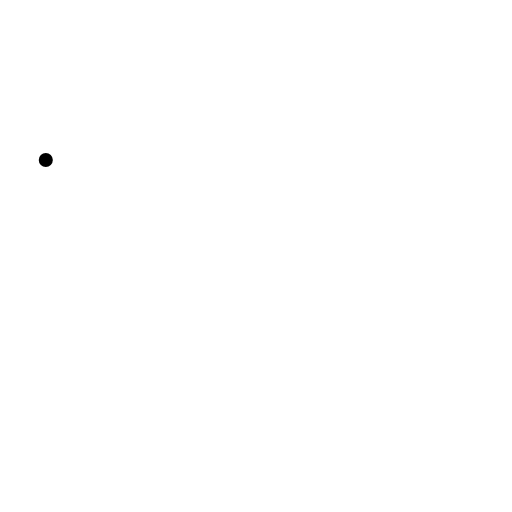
t = 0.00 s
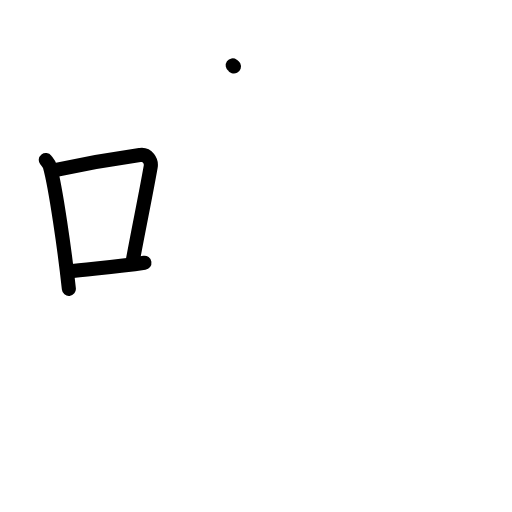
t = 3.13 s
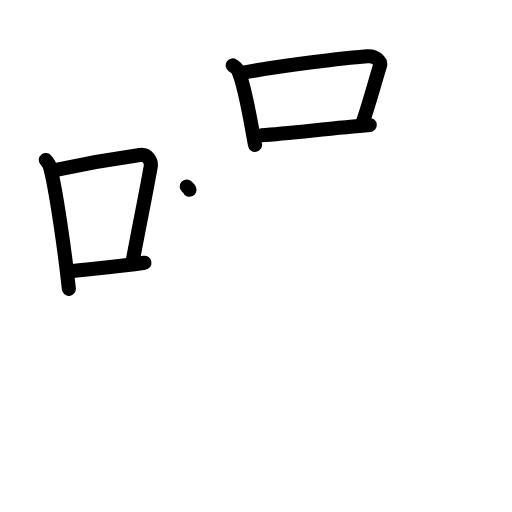
t = 6.38 s
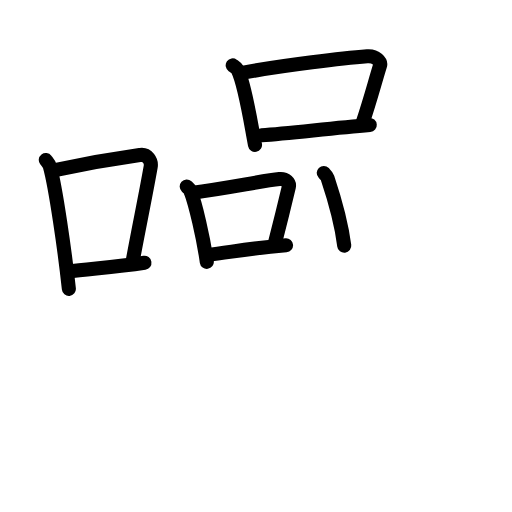
t = 9.63 s
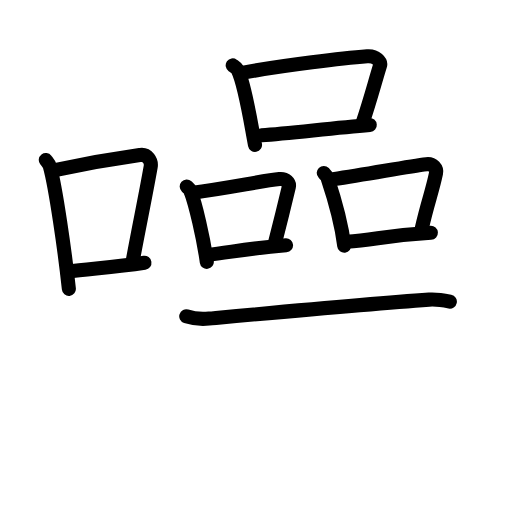
t = 12.75 s
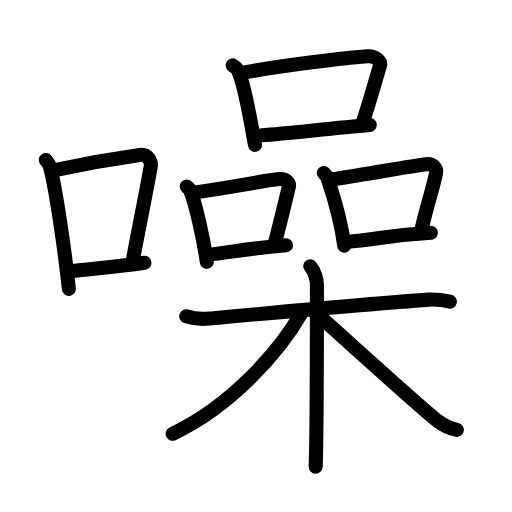
t = 16.00 s

The animated SVG that drew these frames (rendered in a browser with its animation timeline set to each time). Animation: 47 SMIL elements (animate=47); one cycle of 16.00 s.

<?xml version="1.0" encoding="UTF-8"?>
<!--
AniKanjiVG is licensed by CC-BY-SA Paul C. Sommerhoff (https://bitbucket.org/sommerhoff/anikanjivg).
AniKanjiVG uses KanjiVG which is licensed by CC-BY-SA Ulrich Apel (http://kanjivg.tagaini.net).
See also http://creativecommons.org/licenses/by-sa/3.0/
-->
<svg xmlns:kvg='http://kanjivg.tagaini.net' xmlns='http://www.w3.org/2000/svg' width='109' height='109' viewBox='0 0 109 109' style='fill:none;stroke:#000000;stroke-width:3;stroke-linecap:round;stroke-linejoin:round;' id="kvg:kanji_0566a"><g id="kvg:0566a" kvg:element="噪"><g id="kvg:0566a-g1" kvg:element="口" kvg:position="left" kvg:radical="general"><path id="kvg:0566a-s1" kvg:type="㇑" d="M9.75,34.06c0.35,0.45,0.72,0.82,0.87,1.38c1.23,4.42,3.2,18.12,4.04,26.06"><animate attributeName="d" begin="0.0s" dur="0.5s" from="M9.75,34.06C9.75,34.06,9.75,34.06,9.75,34.06" to="M9.75,34.06c0.35,0.45,0.72,0.82,0.87,1.38" />
<animate attributeName="d" begin="0.5s" dur="0.5s" from="M9.75,34.06c0.35,0.45,0.72,0.82,0.87,1.38c0,0,0,0,0,0,0" to="M9.75,34.06c0.35,0.45,0.72,0.82,0.87,1.38c1.23,4.42,3.2,18.12,4.04,26.06" />
</path>
<path id="kvg:0566a-s2" kvg:type="㇕b" d="M11.96,36.18c8.94-1.94,13.77-2.61,17.91-3.19c1.52-0.21,2.43,1.26,2.21,2.51c-0.9,5.17-2.45,12.65-3.78,19.8"><animate attributeName="d" begin="1.0s" dur="0.3333333333333333s" from="M11.96,36.18C11.96,36.18,11.96,36.18,11.96,36.18" to="M11.96,36.18c8.94-1.94,13.77-2.61,17.91-3.19" />
<animate attributeName="d" begin="1.3333333333333333s" dur="0.3333333333333333s" from="M11.96,36.18c8.94-1.94,13.77-2.61,17.91-3.19c0,0,0,0,0,0,0" to="M11.96,36.18c8.94-1.94,13.77-2.61,17.91-3.19c1.52-0.21,2.43,1.26,2.21,2.51" />
<animate attributeName="d" begin="1.6666666666666665s" dur="0.3333333333333333s" from="M11.96,36.18c8.94-1.94,13.77-2.61,17.91-3.19c1.52-0.21,2.43,1.26,2.21,2.51c0,0,0,0,0,0,0" to="M11.96,36.18c8.94-1.94,13.77-2.61,17.91-3.19c1.52-0.21,2.43,1.26,2.21,2.51c-0.9,5.17-2.45,12.65-3.78,19.8" />
<animate attributeName="d" begin="0s" dur="1.0s" from="M-100,-100" to="M-100,-100" />
</path>
<path id="kvg:0566a-s3" kvg:type="㇐b" d="M14.32,57.86c4.87-0.66,9.75-0.92,16.43-1.93"><animate attributeName="d" begin="2.0s" dur="1.0s" from="M14.32,57.86C14.32,57.86,14.32,57.86,14.32,57.86" to="M14.32,57.86c4.87-0.66,9.75-0.92,16.43-1.93" />
<animate attributeName="d" begin="0s" dur="2.0s" from="M-100,-100" to="M-100,-100" />
</path>
</g>
<g id="kvg:0566a-g2" kvg:position="right"><g id="kvg:0566a-g3" kvg:element="品" kvg:position="top"><g id="kvg:0566a-g4" kvg:element="口" kvg:position="top"><path id="kvg:0566a-s4" kvg:type="㇑" d="M49.54,13.92c0.44,0.31,0.88,0.56,1.07,0.94c1.51,3.02,2.65,10.55,3.68,15.98"><animate attributeName="d" begin="3.0s" dur="0.5s" from="M49.54,13.92C49.54,13.92,49.54,13.92,49.54,13.92" to="M49.54,13.92c0.44,0.31,0.88,0.56,1.07,0.94" />
<animate attributeName="d" begin="3.5s" dur="0.5s" from="M49.54,13.92c0.44,0.31,0.88,0.56,1.07,0.94c0,0,0,0,0,0,0" to="M49.54,13.92c0.44,0.31,0.88,0.56,1.07,0.94c1.51,3.02,2.65,10.55,3.68,15.98" />
<animate attributeName="d" begin="0s" dur="3.0s" from="M-100,-100" to="M-100,-100" />
</path>
<path id="kvg:0566a-s5" kvg:type="㇕b" d="M51.8,15.45c8.92-1.58,21.27-3.07,26.38-3.46c1.87-0.15,2.99,1.15,2.72,2c-1.1,3.53-2.06,7.3-3.71,12.18"><animate attributeName="d" begin="4.0s" dur="0.3333333333333333s" from="M51.8,15.45C51.8,15.45,51.8,15.45,51.8,15.45" to="M51.8,15.45c8.92-1.58,21.27-3.07,26.38-3.46" />
<animate attributeName="d" begin="4.333333333333333s" dur="0.3333333333333333s" from="M51.8,15.45c8.92-1.58,21.27-3.07,26.38-3.46c0,0,0,0,0,0,0" to="M51.8,15.45c8.92-1.58,21.27-3.07,26.38-3.46c1.87-0.15,2.99,1.15,2.72,2" />
<animate attributeName="d" begin="4.666666666666667s" dur="0.3333333333333333s" from="M51.8,15.45c8.92-1.58,21.27-3.07,26.38-3.46c1.87-0.15,2.99,1.15,2.72,2c0,0,0,0,0,0,0" to="M51.8,15.45c8.92-1.58,21.27-3.07,26.38-3.46c1.87-0.15,2.99,1.15,2.72,2c-1.1,3.53-2.06,7.3-3.71,12.18" />
<animate attributeName="d" begin="0s" dur="4.0s" from="M-100,-100" to="M-100,-100" />
</path>
<path id="kvg:0566a-s6" kvg:type="㇐b" d="M55.72,28.79c6-0.45,14.77-1.49,23-2.18"><animate attributeName="d" begin="5.0s" dur="1.0s" from="M55.72,28.79C55.72,28.79,55.72,28.79,55.72,28.79" to="M55.72,28.79c6-0.45,14.77-1.49,23-2.18" />
<animate attributeName="d" begin="0s" dur="5.0s" from="M-100,-100" to="M-100,-100" />
</path>
</g>
<g id="kvg:0566a-g5" kvg:position="bottom"><g id="kvg:0566a-g6" kvg:element="口" kvg:position="left"><path id="kvg:0566a-s7" kvg:type="㇑" d="M39.75,39.71c0.32,0.29,0.65,0.54,0.79,0.91c1.11,2.92,2.73,9.89,3.49,15.13"><animate attributeName="d" begin="6.0s" dur="0.5s" from="M39.75,39.71C39.75,39.71,39.75,39.71,39.75,39.71" to="M39.75,39.71c0.32,0.29,0.65,0.54,0.79,0.91" />
<animate attributeName="d" begin="6.5s" dur="0.5s" from="M39.75,39.71c0.32,0.29,0.65,0.54,0.79,0.91c0,0,0,0,0,0,0" to="M39.75,39.71c0.32,0.29,0.65,0.54,0.79,0.91c1.11,2.92,2.73,9.89,3.49,15.13" />
<animate attributeName="d" begin="0s" dur="6.0s" from="M-100,-100" to="M-100,-100" />
</path>
<path id="kvg:0566a-s8" kvg:type="㇕b" d="M40.74,41.07c8.1-1.07,15.01-2.57,18.75-2.95c1.37-0.14,2.19,0.83,2,1.65c-0.81,3.41-1.76,7.3-2.97,12.02"><animate attributeName="d" begin="7.0s" dur="0.3333333333333333s" from="M40.74,41.07C40.74,41.07,40.74,41.07,40.74,41.07" to="M40.74,41.07c8.1-1.07,15.01-2.57,18.75-2.95" />
<animate attributeName="d" begin="7.333333333333333s" dur="0.3333333333333333s" from="M40.74,41.07c8.1-1.07,15.01-2.57,18.75-2.95c0,0,0,0,0,0,0" to="M40.74,41.07c8.1-1.07,15.01-2.57,18.75-2.95c1.37-0.14,2.19,0.83,2,1.65" />
<animate attributeName="d" begin="7.666666666666667s" dur="0.3333333333333333s" from="M40.74,41.07c8.1-1.07,15.01-2.57,18.75-2.95c1.37-0.14,2.19,0.83,2,1.65c0,0,0,0,0,0,0" to="M40.74,41.07c8.1-1.07,15.01-2.57,18.75-2.95c1.37-0.14,2.19,0.83,2,1.65c-0.81,3.41-1.76,7.3-2.97,12.02" />
<animate attributeName="d" begin="0s" dur="7.0s" from="M-100,-100" to="M-100,-100" />
</path>
<path id="kvg:0566a-s9" kvg:type="㇐b" d="M44.18,54.25c4.4-0.43,8.52-1.39,16.72-2.03"><animate attributeName="d" begin="8.0s" dur="1.0s" from="M44.18,54.25C44.18,54.25,44.18,54.25,44.18,54.25" to="M44.18,54.25c4.4-0.43,8.52-1.39,16.72-2.03" />
<animate attributeName="d" begin="0s" dur="8.0s" from="M-100,-100" to="M-100,-100" />
</path>
</g>
<g id="kvg:0566a-g7" kvg:element="口" kvg:position="right"><path id="kvg:0566a-s10" kvg:type="㇑" d="M68.92,36.82c0.33,0.34,0.66,0.62,0.8,1.05c1.13,3.38,2.79,8.37,3.57,14.45"><animate attributeName="d" begin="9.0s" dur="0.5s" from="M68.92,36.82C68.92,36.82,68.92,36.82,68.92,36.82" to="M68.92,36.82c0.33,0.34,0.66,0.62,0.8,1.05" />
<animate attributeName="d" begin="9.5s" dur="0.5s" from="M68.92,36.82c0.33,0.34,0.66,0.62,0.8,1.05c0,0,0,0,0,0,0" to="M68.92,36.82c0.33,0.34,0.66,0.62,0.8,1.05c1.13,3.38,2.79,8.37,3.57,14.45" />
<animate attributeName="d" begin="0s" dur="9.0s" from="M-100,-100" to="M-100,-100" />
</path>
<path id="kvg:0566a-s11" kvg:type="㇕b" d="M70.95,38.14c8.24-1.24,16.04-2.74,19.85-3.19c1.39-0.16,2.23,0.96,2.03,1.92c-0.82,3.95-1.79,6.23-3.02,11.69"><animate attributeName="d" begin="10.0s" dur="0.3333333333333333s" from="M70.95,38.14C70.95,38.14,70.95,38.14,70.95,38.14" to="M70.95,38.14c8.24-1.24,16.04-2.74,19.85-3.19" />
<animate attributeName="d" begin="10.333333333333334s" dur="0.3333333333333333s" from="M70.95,38.14c8.24-1.24,16.04-2.74,19.85-3.19c0,0,0,0,0,0,0" to="M70.95,38.14c8.24-1.24,16.04-2.74,19.85-3.19c1.39-0.16,2.23,0.96,2.03,1.92" />
<animate attributeName="d" begin="10.666666666666666s" dur="0.3333333333333333s" from="M70.95,38.14c8.24-1.24,16.04-2.74,19.85-3.19c1.39-0.16,2.23,0.96,2.03,1.92c0,0,0,0,0,0,0" to="M70.95,38.14c8.24-1.24,16.04-2.74,19.85-3.19c1.39-0.16,2.23,0.96,2.03,1.92c-0.82,3.95-1.79,6.23-3.02,11.69" />
<animate attributeName="d" begin="0s" dur="10.0s" from="M-100,-100" to="M-100,-100" />
</path>
<path id="kvg:0566a-s12" kvg:type="㇐b" d="M73.78,51.47c6.23-0.43,8.24-1.34,17.95-1.92"><animate attributeName="d" begin="11.0s" dur="1.0s" from="M73.78,51.47C73.78,51.47,73.78,51.47,73.78,51.47" to="M73.78,51.47c6.23-0.43,8.24-1.34,17.95-1.92" />
<animate attributeName="d" begin="0s" dur="11.0s" from="M-100,-100" to="M-100,-100" />
</path>
</g>
</g>
</g>
<g id="kvg:0566a-g8" kvg:element="木" kvg:position="bottom"><path id="kvg:0566a-s13" kvg:type="㇐" d="M39.65,67.34c1.48,0.48,3.16,0.64,4.85,0.48c8.65-0.79,33.76-3.1,46.84-4.03c1.68-0.12,2.74,0.08,4.43,0.42"><animate attributeName="d" begin="12.0s" dur="0.3333333333333333s" from="M39.65,67.34C39.65,67.34,39.65,67.34,39.65,67.34" to="M39.65,67.34c1.48,0.48,3.16,0.64,4.85,0.48" />
<animate attributeName="d" begin="12.333333333333334s" dur="0.3333333333333333s" from="M39.65,67.34c1.48,0.48,3.16,0.64,4.85,0.48c0,0,0,0,0,0,0" to="M39.65,67.34c1.48,0.48,3.16,0.64,4.85,0.48c8.65-0.79,33.76-3.1,46.84-4.03" />
<animate attributeName="d" begin="12.666666666666666s" dur="0.3333333333333333s" from="M39.65,67.34c1.48,0.48,3.16,0.64,4.85,0.48c8.65-0.79,33.76-3.1,46.84-4.03c0,0,0,0,0,0,0" to="M39.65,67.34c1.48,0.48,3.16,0.64,4.85,0.48c8.65-0.79,33.76-3.1,46.84-4.03c1.68-0.12,2.74,0.08,4.43,0.42" />
<animate attributeName="d" begin="0s" dur="12.0s" from="M-100,-100" to="M-100,-100" />
</path>
<path id="kvg:0566a-s14" kvg:type="㇑" d="M66.04,56.67c0.96,1.08,1.43,2.9,1.43,4.01c0,11.34,0,31.91-0.27,38.66"><animate attributeName="d" begin="13.0s" dur="0.5s" from="M66.04,56.67C66.04,56.67,66.04,56.67,66.04,56.67" to="M66.04,56.67c0.96,1.08,1.43,2.9,1.43,4.01" />
<animate attributeName="d" begin="13.5s" dur="0.5s" from="M66.04,56.67c0.96,1.08,1.43,2.9,1.43,4.01c0,0,0,0,0,0,0" to="M66.04,56.67c0.96,1.08,1.43,2.9,1.43,4.01c0,11.34,0,31.91-0.27,38.66" />
<animate attributeName="d" begin="0s" dur="13.0s" from="M-100,-100" to="M-100,-100" />
</path>
<path id="kvg:0566a-s15" kvg:type="㇒" d="M64.3,66.43C59.52,74.8,49.25,86.5,36.75,92.35"><animate attributeName="d" begin="14.0s" dur="1.0s" from="M64.3,66.43C64.3,66.43,64.3,66.43,64.3,66.43" to="M64.3,66.43C59.52,74.8,49.25,86.5,36.75,92.35" />
<animate attributeName="d" begin="0s" dur="14.0s" from="M-100,-100" to="M-100,-100" />
</path>
<path id="kvg:0566a-s16" kvg:type="㇏" d="M66.79,66.25c3.88,3.34,22.15,20.08,26.37,23.36c1.43,1.11,2.66,1.59,4.09,1.91"><animate attributeName="d" begin="15.0s" dur="0.5s" from="M66.79,66.25C66.79,66.25,66.79,66.25,66.79,66.25" to="M66.79,66.25c3.88,3.34,22.15,20.08,26.37,23.36" />
<animate attributeName="d" begin="15.5s" dur="0.5s" from="M66.79,66.25c3.88,3.34,22.15,20.08,26.37,23.36c0,0,0,0,0,0,0" to="M66.79,66.25c3.88,3.34,22.15,20.08,26.37,23.36c1.43,1.11,2.66,1.59,4.09,1.91" />
<animate attributeName="d" begin="0s" dur="15.0s" from="M-100,-100" to="M-100,-100" />
</path>
</g>
</g>
</g>
</svg>
